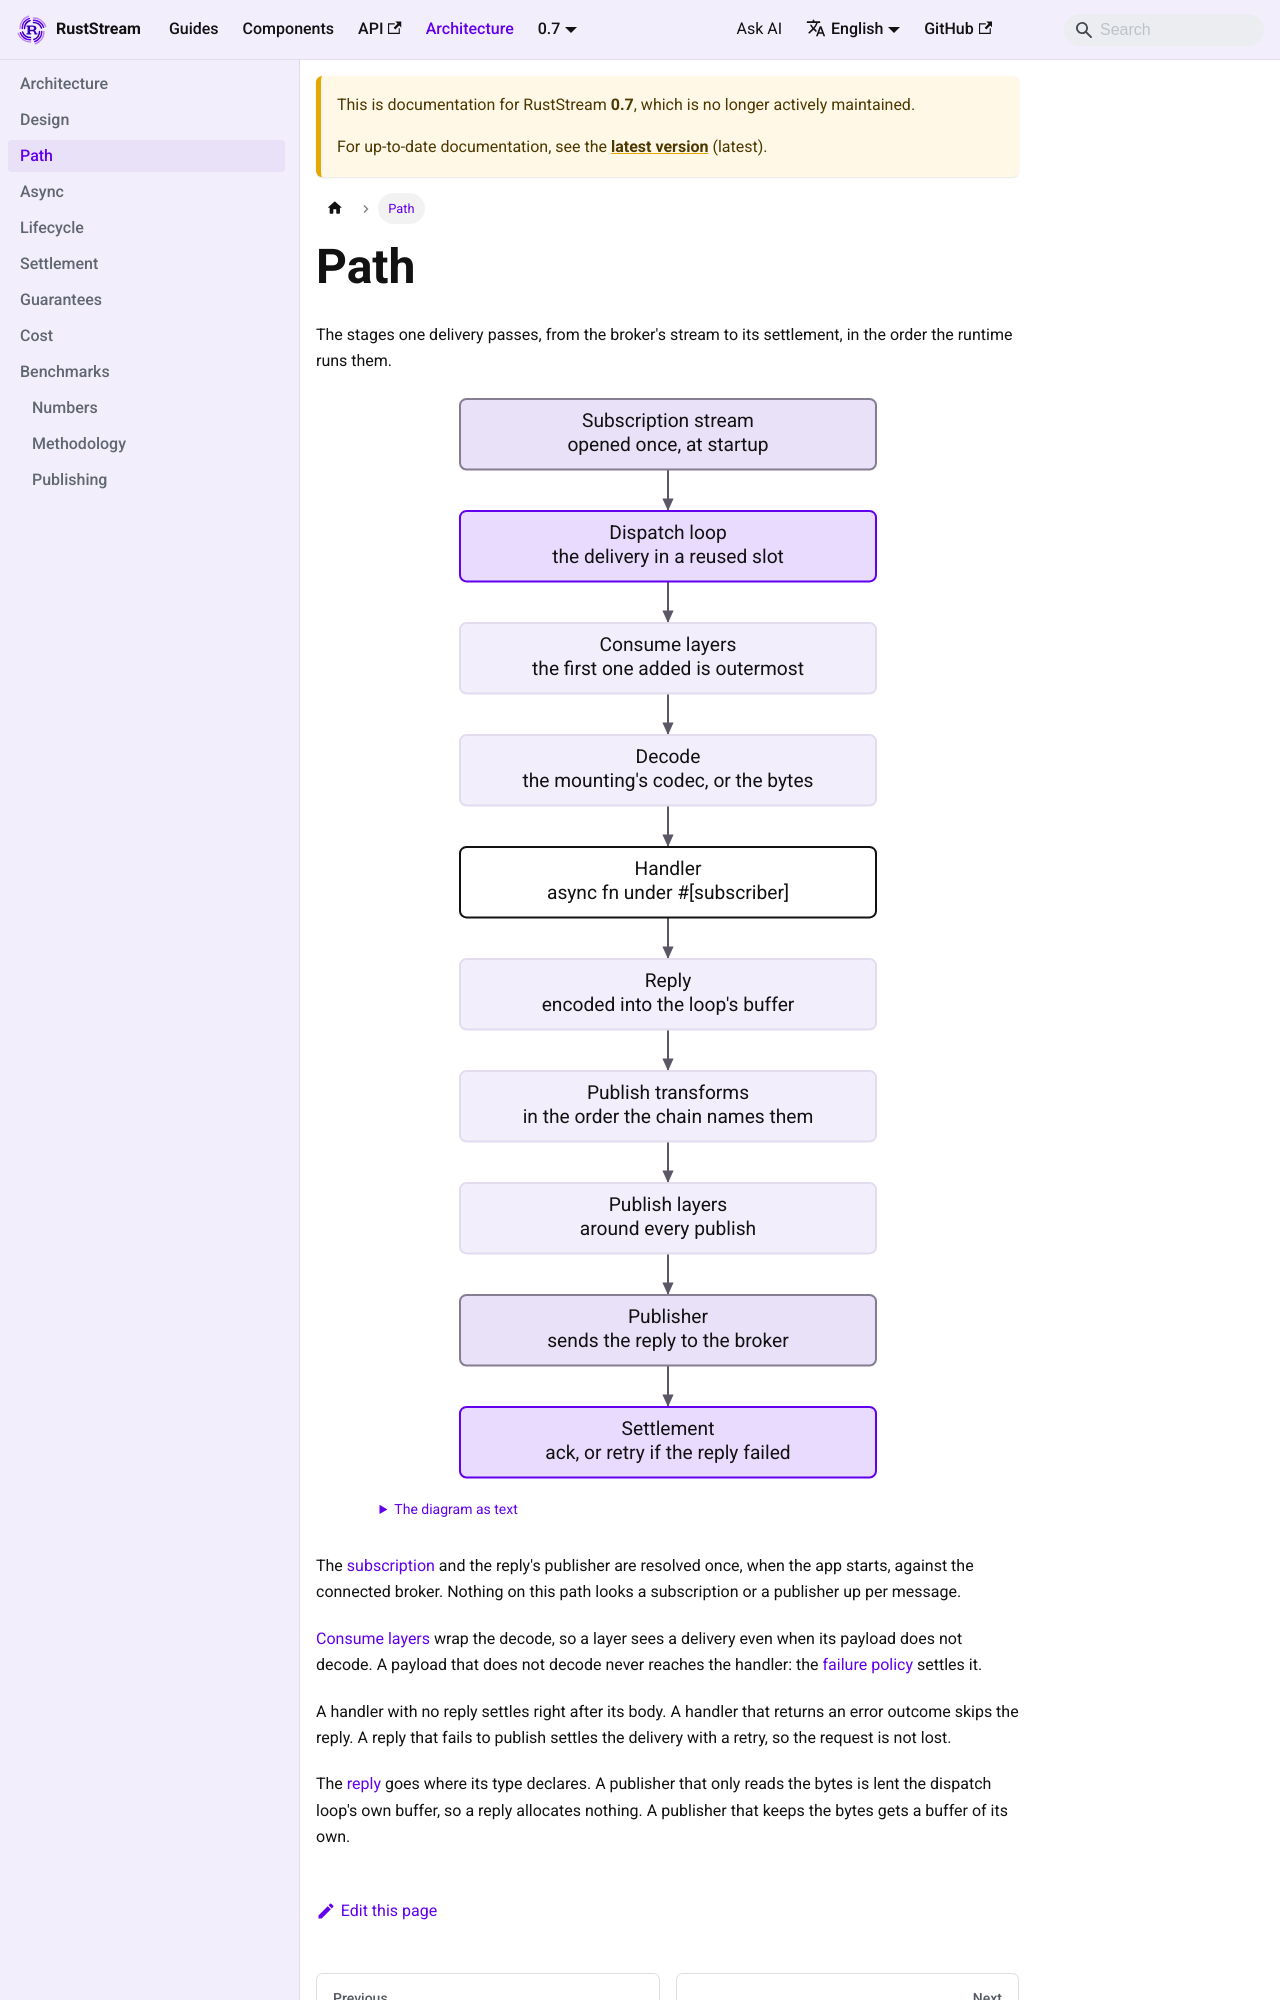

repository: powersemmi/ruststream · page: 0.7/architecture/path/index.html · generator: mkdocs

---
title: Path
description: "The stages one delivery passes, from the broker's stream to its settlement, in the order the runtime runs them."
---

import {Diagram} from '@site/src/components/Diagrams';

export const words = {
  "title": "The path of a delivery that is answered, from the broker's stream to its settlement",
  "text": "The diagram as text",
  "stream": ["Subscription stream", "opened once, at startup"],
  "loop": ["Dispatch loop", "the delivery in a reused slot"],
  "layers": ["Consume layers", "the first one added is outermost"],
  "decode": ["Decode", "the mounting's codec, or the bytes"],
  "body": ["Handler", "async fn under #[subscriber]"],
  "encode": ["Reply", "encoded into the loop's buffer"],
  "transforms": ["Publish transforms", "in the order the chain names them"],
  "publishLayers": ["Publish layers", "around every publish"],
  "publisher": ["Publisher", "sends the reply to the broker"],
  "settle": ["Settlement", "ack, or retry if the reply failed"]
};
